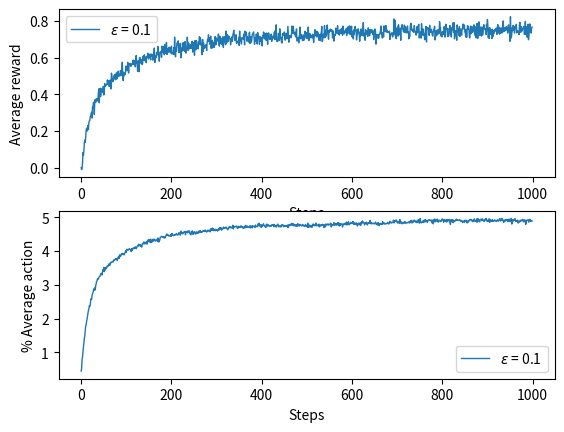

Python code for this plot:
import numpy as np
import matplotlib.pyplot as plt
from tqdm import tqdm

class BanditClass:
    def __init__(self, epsilon, leverCount, probs):
        self.epsilon = epsilon
        self.leverCount = leverCount
        self.probs = probs
        self.redefineSettings()

    def calcAction(self):
        # Select action/lever as per explore-exploit probability
        if np.random.rand() < self.epsilon: # explore case
            return np.random.choice(self.leverCount)
        else: # exploit case
            return np.argmax(self.valueEstimateQ) # random.choice(self.leverCount)

    def calcReward(self, actionId):
        val = np.random.randn() + self.valueTrueQStar[actionId]
        # return val
        # return 1 if (np.random.random() < self.probs[actionId]) else 0
        return val if (np.random.random() < self.probs[actionId]) else 0

    def calcQEstimate(self, actionId, reward):
        self.actionCount[actionId] += 1
        self.valueEstimateQ[actionId] += (1/self.actionCount[actionId]) * (reward - self.valueEstimateQ[actionId])

    def redefineSettings(self):
        # Define individual lever probability
        self.valueTrueQStar = np.random.randn(self.leverCount) # Reset the valueTrueQStar before each incremental step
        self.valueEstimateQ = np.zeros(self.leverCount, dtype=float)
        self.actionCount = np.zeros_like(self.valueEstimateQ, dtype=int)

# def main():
epsilons = [0.1] # Define list of epsilons=exploration
leverCount = 10 # Define number of levers
runs = 2000
steps = 1000
probs = [0.10, 0.50, 0.60, 0.80, 0.10,
         0.25, 0.60, 0.45, 0.75, 0.65]
# Define list of arm probabilities

rewards = np.zeros((len(epsilons), runs, steps))
actions = np.zeros((len(epsilons), runs, steps))

for e, epsilon in enumerate(epsilons): # loop over all the bandits epsilons
    bandit = BanditClass(epsilon, leverCount, probs)
    for run in tqdm(range(runs)): # loop over all the runs
        bandit.redefineSettings()
        for step in range(steps): # loop over all the steps
            actionId = bandit.calcAction()
            reward = bandit.calcReward(actionId)
            bandit.calcQEstimate(actionId, reward)
            actions[e, run, step] = actionId
            rewards[e, run, step] = reward
        # print('Test')
avgActions, avgRewards = actions.mean(axis=1), rewards.mean(axis=1)

plt.subplot(2, 1, 1)
for eps, rewardsY in zip(epsilons, avgRewards):
    plt.plot(rewardsY, label=r'$\epsilon$ = {}'.format(eps), lw=1)
plt.xlabel('Steps')
plt.ylabel('Average reward')
plt.legend()

plt.subplot(2, 1, 2)
for eps, actionsX in zip(epsilons, avgActions):
    plt.plot(actionsX, label=r'$\epsilon$ = {}'.format(eps), lw=1)
plt.xlabel('Steps')
plt.ylabel('% Average action')
plt.legend()

plt.show()
